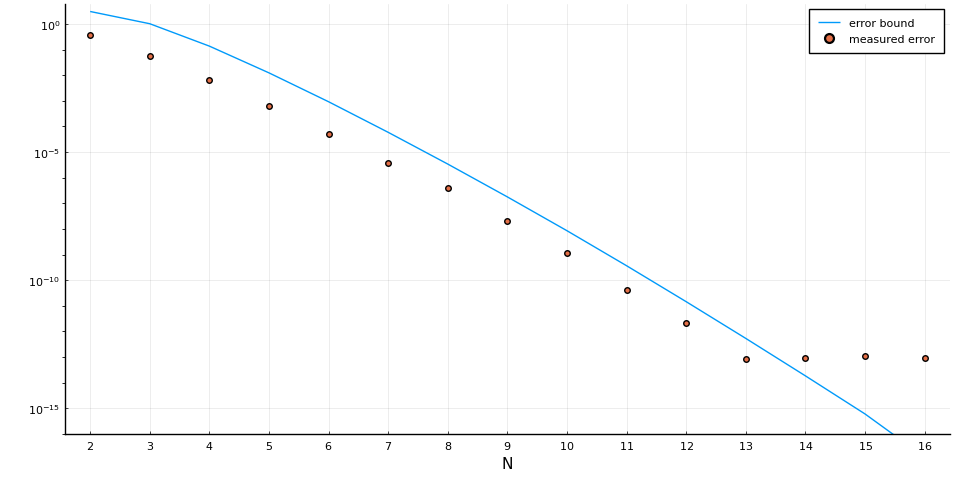

The file beside this chart, header and first rows:
Ns, es, bs
2, 0.3723, 15.13
3, 0.05638, 7.476
4, 0.006367, 3.596
5, 0.0006176, 2.182
6, 5.0719958133882415e-5, 1.119
7, 3.5712581842872737e-6, 0.3608
8, 3.0951057664318467e-7, 0.09917
9, 2.6329597778923338e-8, 0.02359
10, 1.4535221631498157e-9, 0.004915
11, 3.7827293545285584e-11, 0.001053
12, 2.75399433755306e-12, 0.0002209
13, 8.401590906436767e-14, 3.8650941695643486e-5
14, 9.259928010001439e-14, 6.871278387283147e-6
15, 1.0647201570207706e-13, 1.236830104545718e-6
16, 9.360057394684689e-14, 1.9975496679744715e-7
